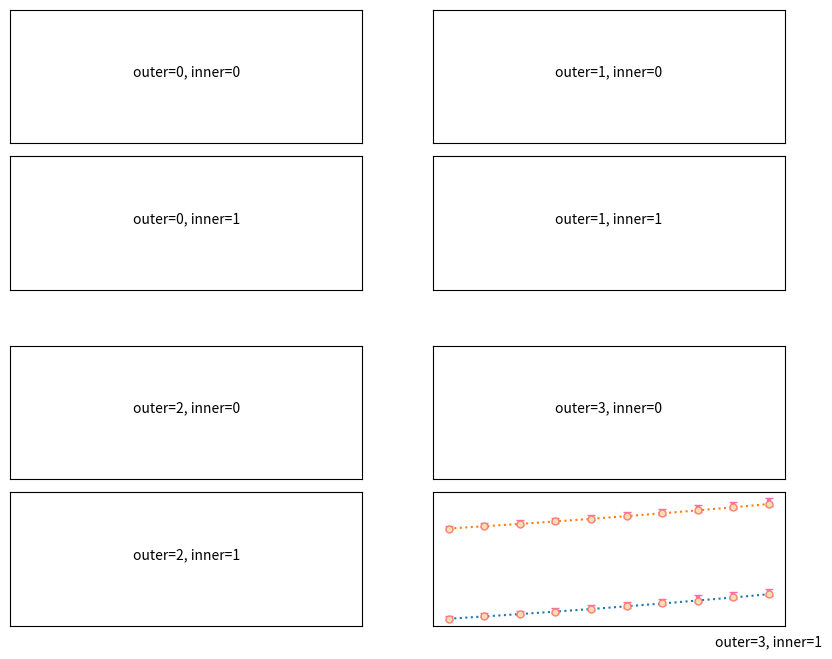

Write the Python code that produced this figure.
import matplotlib.pyplot as plt
import matplotlib.gridspec as gridspec

fig = plt.figure(figsize=(10, 8))
outer = gridspec.GridSpec(2, 2, wspace=0.2, hspace=0.2)

for i in range(4):
    inner = gridspec.GridSpecFromSubplotSpec(2, 1,
                    subplot_spec=outer[i], wspace=0.1, hspace=0.1)

    for j in range(2):
        ax = plt.Subplot(fig, inner[j])
        t = ax.text(0.5,0.5, 'outer=%d, inner=%d' % (i, j))
        t.set_ha('center')
        ax.set_xticks([])
        ax.set_yticks([])
        fig.add_subplot(ax)

fig.show()


import numpy as np
import matplotlib.pyplot as plt

x=np.linspace(0.1,0.5,10) # 生成[0.1,0.5]等间隔的十个数据
y=np.exp(x)
y1=y+2
error=0.05+0.15*x # 误差范围函数
error_range=[error*0.3,error] # 下置信度和上置信度

plt.errorbar(x,y,yerr=error_range,fmt='o:',ecolor='hotpink',elinewidth=3,ms=5,mfc='wheat',mec='salmon',capsize=3)
plt.errorbar(x,y1,yerr=error_range,fmt='o:',ecolor='hotpink',elinewidth=3,ms=5,mfc='wheat',mec='salmon',capsize=3)
plt.show()

























